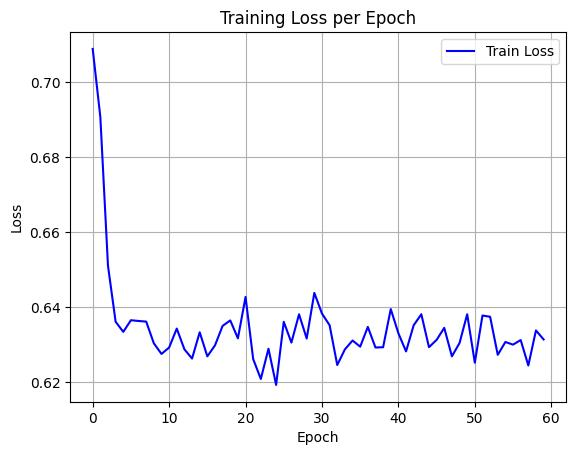

The file beside this chart, header and first rows:
epoch, train_loss
0, 0.7089
1, 0.6908
2, 0.6511
3, 0.6362
4, 0.6335
5, 0.6366
6, 0.6364
7, 0.6362
8, 0.6304
9, 0.6276
10, 0.6293
11, 0.6344
12, 0.6288
13, 0.6264
14, 0.6334
15, 0.627
16, 0.6299
17, 0.6351
18, 0.6365
19, 0.6318
20, 0.6428
21, 0.6262
22, 0.6209
23, 0.629
24, 0.6193
25, 0.6362
26, 0.6306
27, 0.6382
28, 0.6317
29, 0.6439
30, 0.6384
31, 0.6352
32, 0.6246
33, 0.6288
34, 0.6312
35, 0.6295
36, 0.6348
37, 0.6293
38, 0.6294
39, 0.6396
40, 0.6331
41, 0.6283
42, 0.6352
43, 0.6382
44, 0.6294
45, 0.6313
46, 0.6346
47, 0.627
48, 0.6305
49, 0.6382
50, 0.6253
51, 0.6378
52, 0.6375
53, 0.6274
54, 0.6308
55, 0.6301
56, 0.6313
57, 0.6245
58, 0.6339
59, 0.6315
